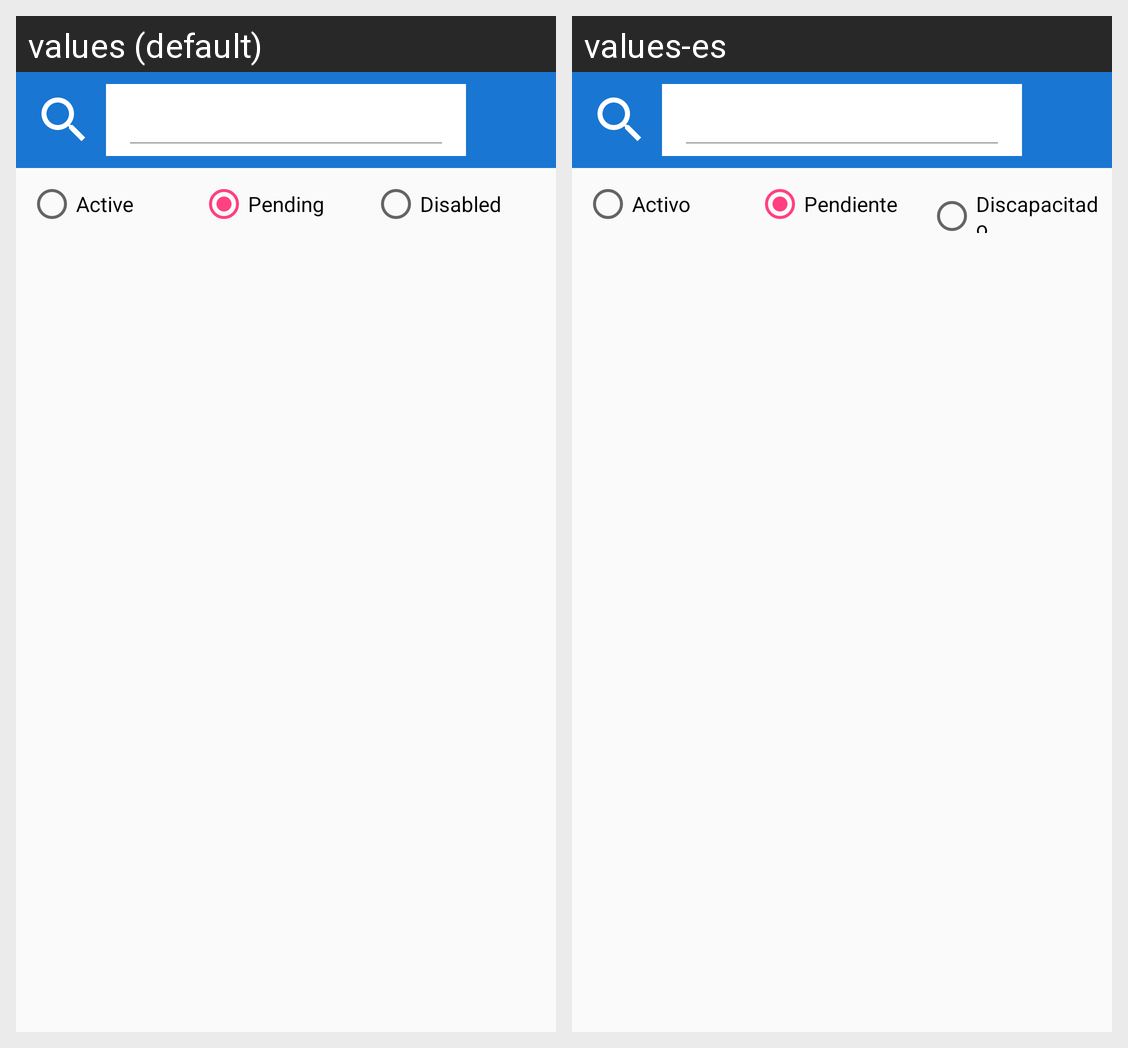

For this localized Android screen grid, give each drawn string resource with its value in every locale shown.
Android screen res/layout/fragment_user.xml rendered under 2 locales, left to right: values (default), values-es. Device: Nexus 5 (rendered at 1080×1920; each locale shown at half size, 540×960, under a caption strip naming it); theme AppTheme.
Strings drawn on this screen, with the default value and each locale's value (text and hints the layout hard-codes, and strings that could not be matched under every locale, appear in the picture but are not listed):

active
  values: Active
  values-es: Activo

pending
  values: Pending
  values-es: Pendiente

disabled
  values: Disabled
  values-es: Discapacitado
